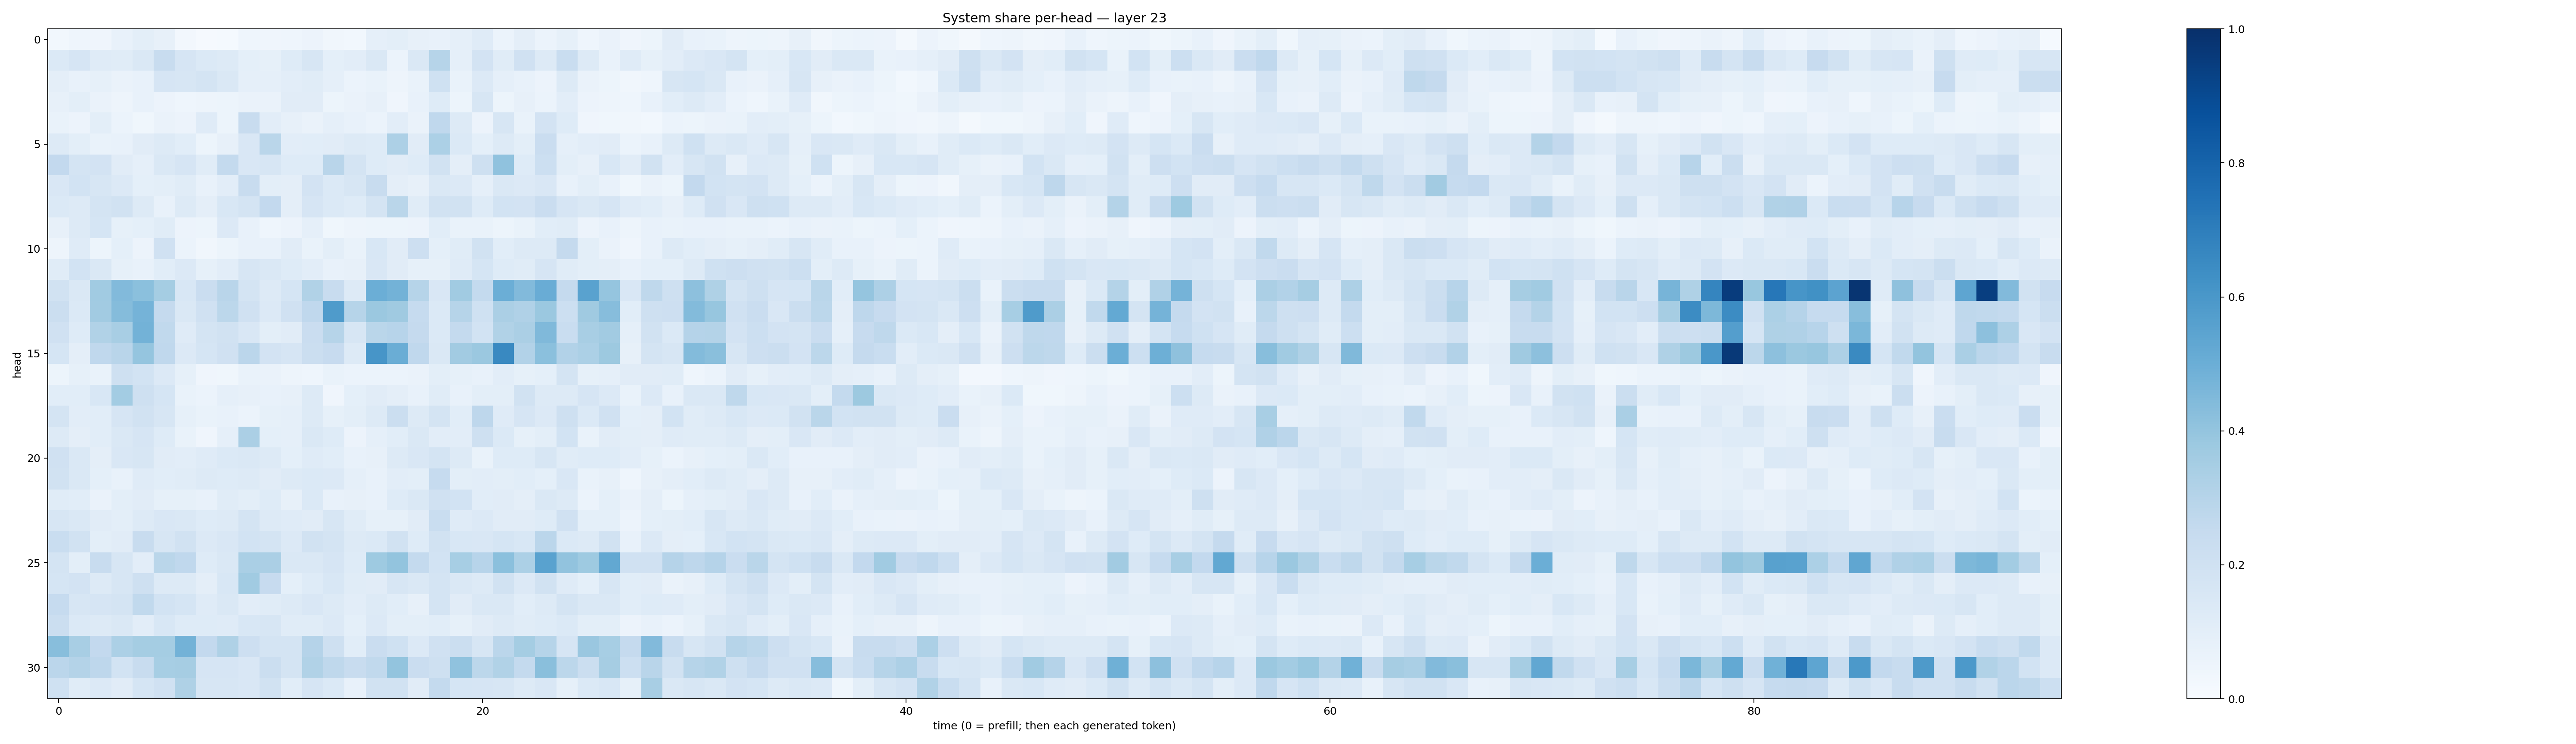

Values plotted in this chart, from the file beside it:
0.027585214, 0.045142792, 0.039357748, 0.07181869, 0.0987065, 0.07917938, 0.02724359, 0.009228881, 0.013731993, 0.04582377, 0.042850565, 0.04555146, 0.05549288, 0.034483522, 0.03121803, 0.08629087, 0.09839572, 0.08099712, 0.07275194, 0.08770804, 0.11908461, 0.059521858, 0.09676948, 0.05951377
0.1394, 0.1641, 0.1189, 0.1164, 0.1411, 0.241, 0.1679, 0.1391, 0.1261, 0.09353, 0.08358, 0.1227, 0.1637, 0.09147, 0.1048, 0.1474, 0.06119, 0.1431, 0.2976, 0.08886, 0.1822, 0.1155, 0.1979, 0.127
0.09757, 0.07569, 0.0824, 0.06304, 0.0704, 0.1643, 0.1623, 0.178, 0.1448, 0.08915, 0.08782, 0.1021, 0.1141, 0.08782, 0.05888, 0.06674, 0.04831, 0.06898, 0.2005, 0.06863, 0.1332, 0.08631, 0.07546, 0.05777
0.07842, 0.09977, 0.06496, 0.05068, 0.07205, 0.05798, 0.0444, 0.04891, 0.0538, 0.06436, 0.06286, 0.111, 0.1123, 0.05196, 0.06553, 0.07907, 0.04126, 0.07081, 0.1234, 0.05411, 0.1597, 0.05252, 0.08181, 0.06218
0.06828, 0.05785, 0.09905, 0.05906, 0.0364, 0.06306, 0.058, 0.1183, 0.05238, 0.2388, 0.1052, 0.08179, 0.06539, 0.08962, 0.07076, 0.0611, 0.1051, 0.06377, 0.2669, 0.1289, 0.05701, 0.1582, 0.0679, 0.1815
0.1302, 0.1015, 0.06856, 0.07758, 0.1132, 0.1315, 0.1075, 0.05423, 0.08047, 0.1505, 0.288, 0.104, 0.1073, 0.1113, 0.1322, 0.1243, 0.3267, 0.1132, 0.3303, 0.1368, 0.09174, 0.126, 0.09908, 0.2276
0.261, 0.1732, 0.1832, 0.112, 0.08762, 0.1434, 0.1664, 0.1146, 0.255, 0.1516, 0.1635, 0.1223, 0.1236, 0.2919, 0.1753, 0.1236, 0.11, 0.123, 0.195, 0.09515, 0.2054, 0.4072, 0.1226, 0.2161
0.1508, 0.1852, 0.1613, 0.135, 0.09198, 0.1011, 0.116, 0.07415, 0.1049, 0.2392, 0.1005, 0.09624, 0.182, 0.1388, 0.1586, 0.2393, 0.09761, 0.08057, 0.1459, 0.1348, 0.08938, 0.1433, 0.1363, 0.149
0.1403, 0.1316, 0.1744, 0.1929, 0.131, 0.07198, 0.1304, 0.09513, 0.1558, 0.1734, 0.2611, 0.0968, 0.166, 0.1402, 0.1244, 0.1791, 0.2884, 0.1151, 0.1908, 0.1886, 0.1217, 0.187, 0.1835, 0.2298
0.07857, 0.1285, 0.1717, 0.08435, 0.0925, 0.1159, 0.05688, 0.05315, 0.1348, 0.07095, 0.04615, 0.05716, 0.08668, 0.03643, 0.04703, 0.05305, 0.05308, 0.05848, 0.1062, 0.06675, 0.07028, 0.05306, 0.0699, 0.109
0.0476, 0.1196, 0.05327, 0.09066, 0.05683, 0.1985, 0.05964, 0.03362, 0.05419, 0.07639, 0.07776, 0.1103, 0.06733, 0.1007, 0.06679, 0.1538, 0.1125, 0.2143, 0.08987, 0.1162, 0.1882, 0.1057, 0.128, 0.1281
0.1147, 0.1867, 0.1408, 0.08481, 0.07055, 0.107, 0.1348, 0.08471, 0.1033, 0.1632, 0.1469, 0.1227, 0.1051, 0.07483, 0.07863, 0.1509, 0.1094, 0.08583, 0.08498, 0.1193, 0.1688, 0.1212, 0.1165, 0.1645
0.195, 0.1436, 0.366, 0.4427, 0.4195, 0.3517, 0.1546, 0.2304, 0.2914, 0.1759, 0.1306, 0.1719, 0.3148, 0.2418, 0.1271, 0.4985, 0.4779, 0.2984, 0.1521, 0.3646, 0.2564, 0.4978, 0.4442, 0.5046
0.2246, 0.137, 0.3606, 0.4355, 0.4732, 0.2529, 0.1433, 0.1986, 0.2773, 0.1955, 0.1353, 0.1959, 0.2688, 0.5835, 0.2992, 0.3826, 0.3705, 0.2476, 0.1373, 0.2983, 0.2011, 0.3346, 0.3199, 0.3808
0.199, 0.1222, 0.3161, 0.3426, 0.4785, 0.2623, 0.1211, 0.1732, 0.1927, 0.149, 0.0996, 0.1101, 0.2304, 0.2979, 0.1634, 0.2867, 0.2968, 0.2517, 0.1398, 0.2571, 0.1862, 0.3138, 0.3322, 0.4482
0.1713, 0.09591, 0.267, 0.2907, 0.3974, 0.2693, 0.1337, 0.1703, 0.1973, 0.2836, 0.1811, 0.1665, 0.223, 0.2437, 0.126, 0.6071, 0.5013, 0.2686, 0.1464, 0.3615, 0.3818, 0.6588, 0.3114, 0.4187
0.05362, 0.08457, 0.06719, 0.2082, 0.185, 0.1357, 0.08316, 0.04125, 0.03868, 0.06945, 0.06538, 0.04811, 0.04319, 0.06993, 0.06, 0.05943, 0.05917, 0.06473, 0.09996, 0.08251, 0.07033, 0.1025, 0.0859, 0.09079
0.107, 0.1072, 0.1532, 0.3579, 0.2092, 0.1713, 0.06816, 0.0618, 0.08719, 0.07982, 0.07364, 0.0802, 0.1304, 0.03936, 0.0902, 0.1113, 0.09657, 0.07137, 0.1137, 0.07285, 0.09894, 0.09795, 0.1892, 0.1324
0.1753, 0.1033, 0.1062, 0.1673, 0.1877, 0.1578, 0.0847, 0.06886, 0.07695, 0.06017, 0.0857, 0.08958, 0.1312, 0.08539, 0.1003, 0.1293, 0.2212, 0.1326, 0.1774, 0.1085, 0.276, 0.1207, 0.1646, 0.1361
0.1282, 0.0976, 0.1083, 0.1483, 0.1679, 0.1239, 0.06865, 0.04045, 0.0867, 0.334, 0.09238, 0.08837, 0.1468, 0.1221, 0.05808, 0.08704, 0.1075, 0.143, 0.1031, 0.1036, 0.2061, 0.1388, 0.08347, 0.09857
0.1987, 0.1458, 0.09558, 0.1495, 0.1598, 0.1109, 0.1048, 0.1202, 0.1392, 0.1457, 0.1286, 0.09159, 0.1204, 0.1078, 0.07214, 0.08069, 0.1272, 0.1486, 0.1771, 0.1269, 0.06977, 0.123, 0.1246, 0.1573
0.1882, 0.1413, 0.0906, 0.07341, 0.1209, 0.1067, 0.1139, 0.1298, 0.1214, 0.129, 0.112, 0.1286, 0.1402, 0.1342, 0.08829, 0.07495, 0.1029, 0.09871, 0.2495, 0.09992, 0.1048, 0.1005, 0.1084, 0.09319
0.1151, 0.1083, 0.06541, 0.1007, 0.1119, 0.08432, 0.08347, 0.07106, 0.1144, 0.0991, 0.1227, 0.0804, 0.1405, 0.07137, 0.08056, 0.07607, 0.1227, 0.1406, 0.196, 0.1853, 0.1089, 0.1104, 0.09507, 0.1468
0.1576, 0.1476, 0.1103, 0.1006, 0.1312, 0.1505, 0.1433, 0.1219, 0.1307, 0.1744, 0.1323, 0.1192, 0.1103, 0.1603, 0.1149, 0.08453, 0.08465, 0.1098, 0.2342, 0.1202, 0.1361, 0.1126, 0.1117, 0.1223
0.2329, 0.195, 0.0989, 0.1106, 0.2364, 0.1623, 0.1892, 0.1345, 0.1517, 0.1845, 0.1768, 0.1365, 0.1913, 0.176, 0.1306, 0.1396, 0.193, 0.1221, 0.1932, 0.1527, 0.1508, 0.1716, 0.1546, 0.2814
0.1762, 0.09895, 0.2344, 0.159, 0.1032, 0.288, 0.2693, 0.1237, 0.1429, 0.3373, 0.3321, 0.1413, 0.1408, 0.1647, 0.1223, 0.3743, 0.4021, 0.2569, 0.1874, 0.3458, 0.294, 0.4189, 0.3292, 0.5515
0.1702, 0.1809, 0.1256, 0.1573, 0.2057, 0.1266, 0.1304, 0.09429, 0.1538, 0.3659, 0.2443, 0.09109, 0.1215, 0.1548, 0.1165, 0.1115, 0.1598, 0.145, 0.175, 0.1423, 0.13, 0.1879, 0.1347, 0.1911
0.2475, 0.159, 0.1672, 0.1767, 0.262, 0.1846, 0.1694, 0.1189, 0.145, 0.1033, 0.1152, 0.1281, 0.1497, 0.1294, 0.1021, 0.1305, 0.1062, 0.08078, 0.1794, 0.1094, 0.1422, 0.1424, 0.1087, 0.13
0.2204, 0.1369, 0.1317, 0.1447, 0.1027, 0.155, 0.1231, 0.1234, 0.1184, 0.1524, 0.1566, 0.117, 0.1166, 0.1343, 0.09291, 0.1351, 0.101, 0.1002, 0.106, 0.08459, 0.1097, 0.1299, 0.1136, 0.123
0.4272, 0.341, 0.2585, 0.3305, 0.3539, 0.3547, 0.4784, 0.2587, 0.3224, 0.2138, 0.173, 0.1732, 0.301, 0.2035, 0.1086, 0.2303, 0.2006, 0.1342, 0.1981, 0.2215, 0.1569, 0.2816, 0.3535, 0.3007
0.2836, 0.307, 0.276, 0.1873, 0.2398, 0.3457, 0.349, 0.1649, 0.1667, 0.1509, 0.2211, 0.1792, 0.314, 0.2716, 0.2386, 0.2645, 0.4011, 0.2297, 0.2083, 0.4081, 0.2789, 0.3133, 0.2549, 0.4231
0.2024, 0.1153, 0.1333, 0.113, 0.1697, 0.1985, 0.3224, 0.1603, 0.1599, 0.1491, 0.1882, 0.1068, 0.1656, 0.1368, 0.07545, 0.1918, 0.1925, 0.1108, 0.2575, 0.1713, 0.1647, 0.161, 0.1277, 0.1498
